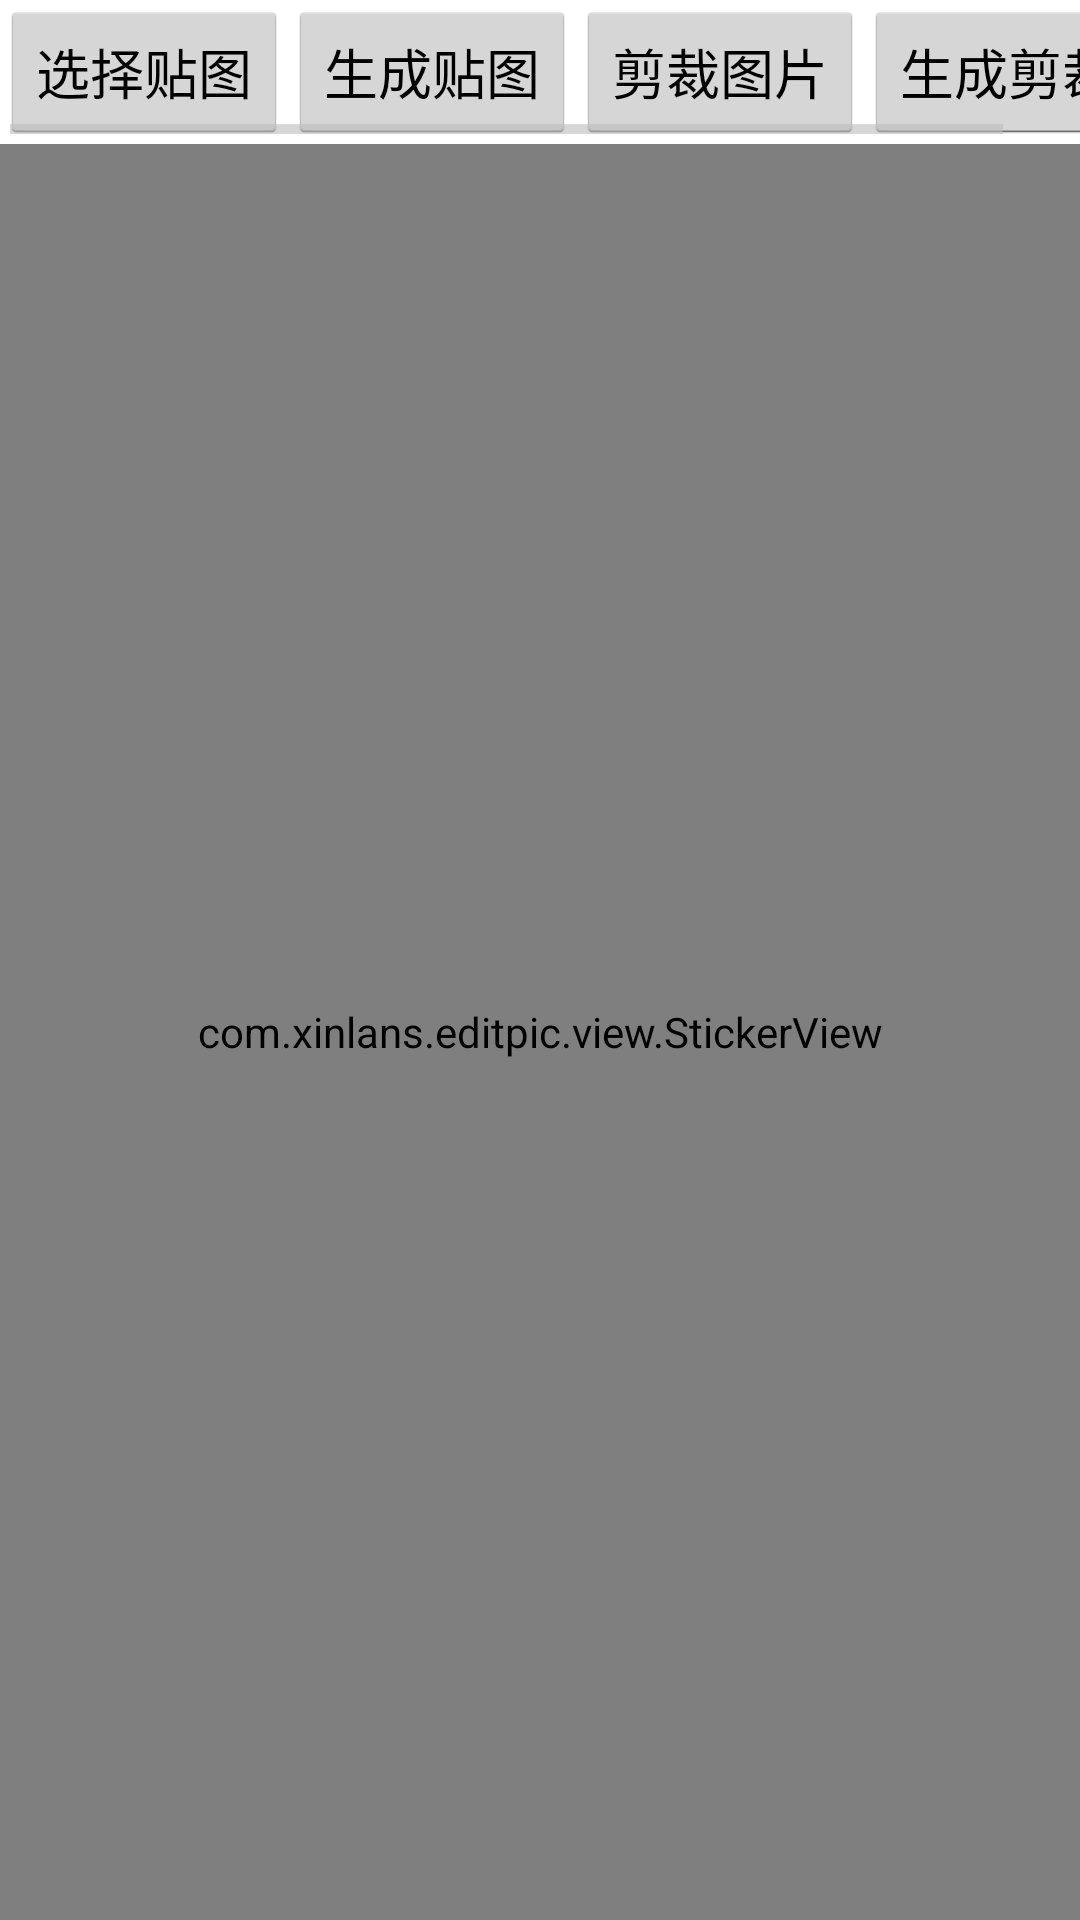

Reconstruct the res/layout file that produces this screen, plus the resources it refers to.
<!-- AndroidManifest.xml: application theme AppTheme -->
<!-- res/layout/activity_demo.xml -->
<?xml version="1.0" encoding="utf-8"?>

<LinearLayout xmlns:android="http://schemas.android.com/apk/res/android"
    android:layout_width="match_parent"
    android:layout_height="match_parent"
    android:orientation="vertical" >

    <HorizontalScrollView
        android:layout_width="fill_parent"
        android:layout_height="wrap_content"
        android:fillViewport="true" >

        <LinearLayout
            android:id="@+id/layout_title"
            android:layout_width="fill_parent"
            android:layout_height="wrap_content"
            android:background="#ffffff"
            android:orientation="horizontal" >

            <Button
                android:id="@+id/btn_image"
                android:layout_width="wrap_content"
                android:layout_height="wrap_content"
                android:text="选择贴图" />

            <Button
                android:id="@+id/btn_gen"
                android:layout_width="wrap_content"
                android:layout_height="wrap_content"
                android:text="生成贴图" />

            <Button
                android:id="@+id/crop_image"
                android:layout_width="wrap_content"
                android:layout_height="wrap_content"
                android:text="剪裁图片" />

            <Button
                android:id="@+id/gen_crop_image"
                android:layout_width="wrap_content"
                android:layout_height="wrap_content"
                android:text="生成剪裁" />
        </LinearLayout>
    </HorizontalScrollView>

    <FrameLayout
        android:layout_width="fill_parent"
        android:layout_height="fill_parent"
        android:padding="0dp" >

        <com.xinlan.editpic.imagezoom.ImageViewTouch
            android:id="@+id/touch_image"
            android:layout_width="fill_parent"
            android:layout_height="fill_parent" />

        <com.xinlans.editpic.view.StickerView
            android:id="@+id/stick_layer"
            android:layout_width="fill_parent"
            android:layout_height="fill_parent" />

        <com.xinlans.editpic.CropImageView
            android:id="@+id/cropImageView"
            android:layout_width="fill_parent"
            android:layout_height="fill_parent"
            android:layout_gravity="center"
            android:visibility="gone" />
    </FrameLayout>

</LinearLayout>
<!-- resources referenced by this layout -->
<resources>
  <style name="AppTheme" parent="AppBaseTheme">
          <item name="android:windowNoTitle">true</item>
      </style>
  <style name="AppBaseTheme" parent="android:Theme.Holo.Light">
          
      </style>
</resources>
